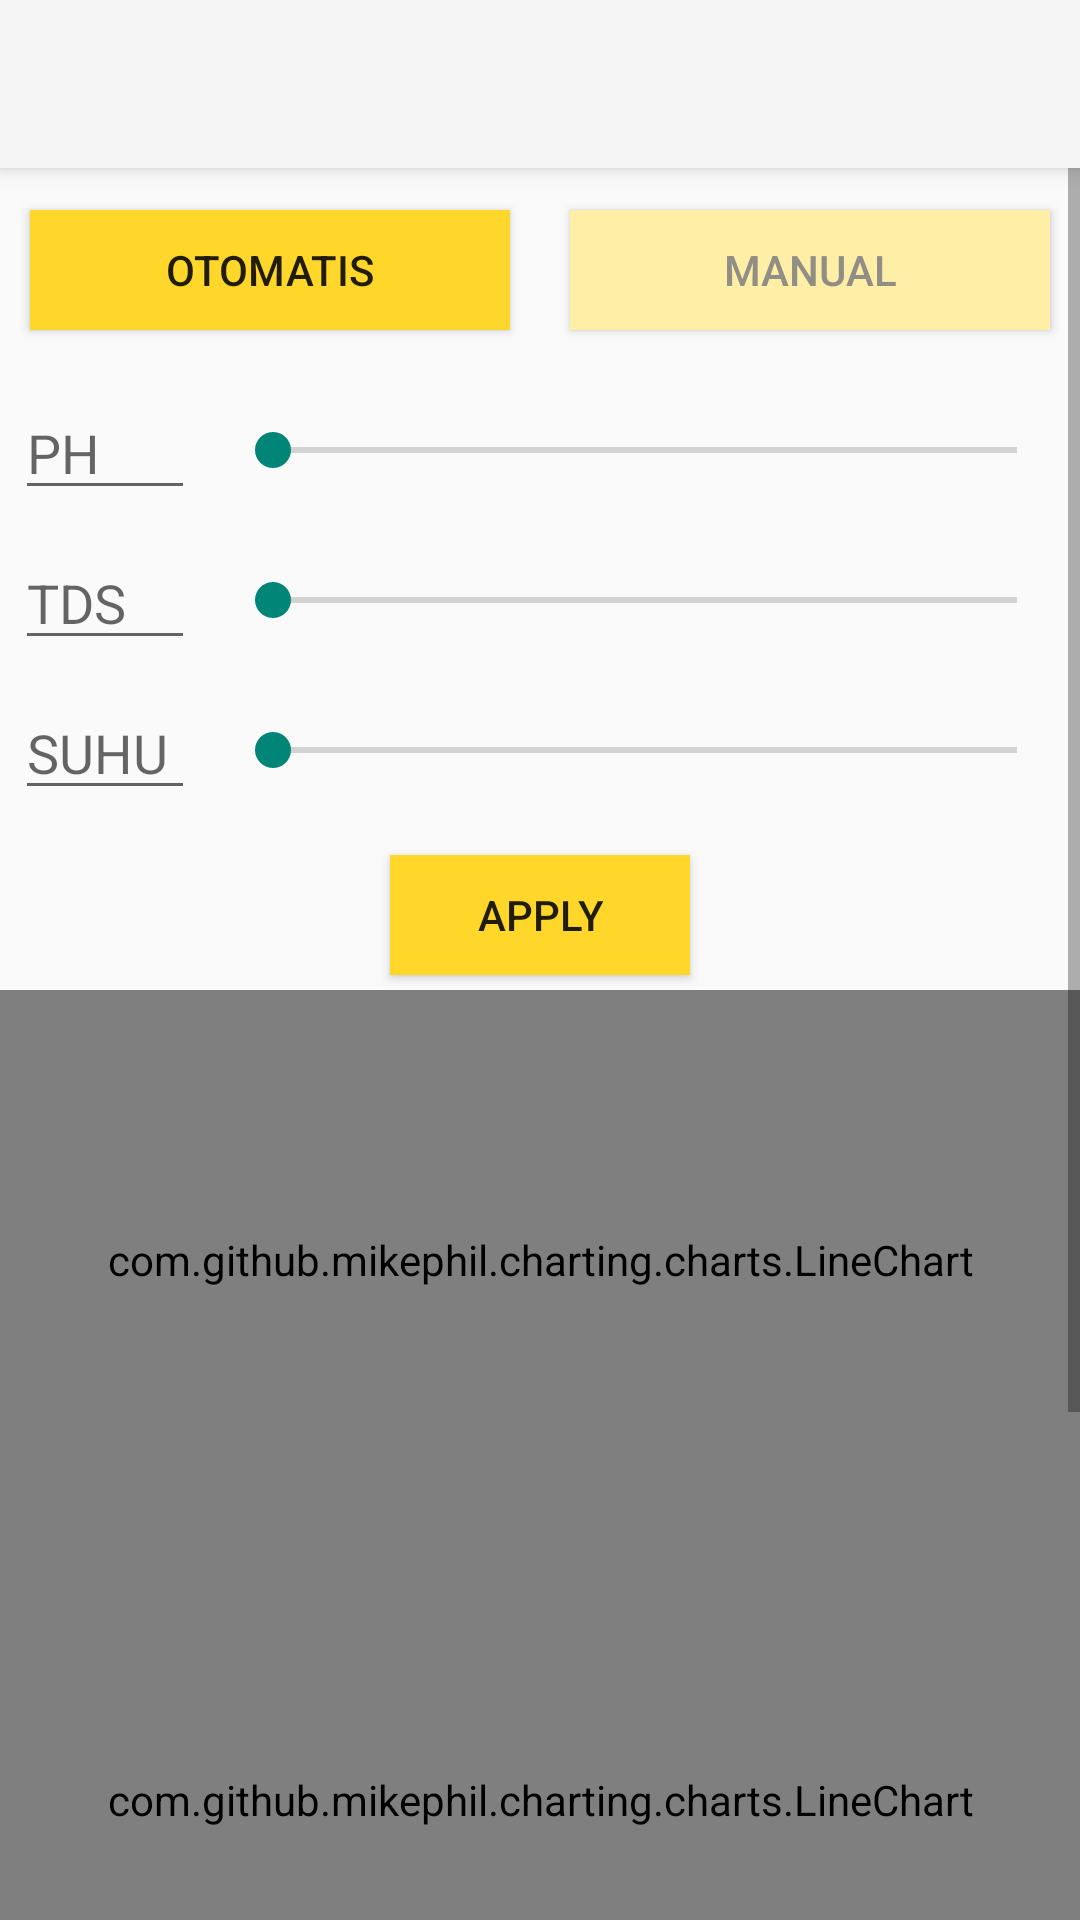

Write the Android layout XML for this screen, with the resource values it uses.
<!-- AndroidManifest.xml: application theme Theme.AppCompat.Light.NoActionBar -->
<!-- res/layout/activity_main.xml -->
<?xml version="1.0" encoding="utf-8"?>
<androidx.constraintlayout.widget.ConstraintLayout
    xmlns:android="http://schemas.android.com/apk/res/android"
    xmlns:tools="http://schemas.android.com/tools"
    xmlns:app="http://schemas.android.com/apk/res-auto"
    android:layout_width="match_parent"
    android:layout_height="match_parent"
    android:animateLayoutChanges="true"
    tools:context=".MainActivity">

    <androidx.appcompat.widget.Toolbar
        android:id="@+id/my_toolbar"
        android:layout_width="match_parent"
        android:layout_height="?attr/actionBarSize"
        android:background="?attr/colorPrimary"
        android:elevation="4dp"
        android:theme="@style/ThemeOverlay.AppCompat.ActionBar"
        app:layout_constraintEnd_toEndOf="parent"
        app:layout_constraintStart_toStartOf="parent"
        app:layout_constraintTop_toTopOf="parent"
        app:popupTheme="@style/ThemeOverlay.AppCompat.Light" />

    <ScrollView
        android:layout_width="match_parent"
        android:layout_height="match_parent"
        app:layout_constraintTop_toTopOf="parent">

        <LinearLayout
            android:layout_width="match_parent"
            android:layout_height="match_parent"
            android:paddingTop="60dp"
            android:orientation="vertical">

            <LinearLayout
                android:layout_width="match_parent"
                android:layout_height="wrap_content"
                android:layout_gravity="center"
                android:orientation="horizontal">


                <Button
                    android:id="@+id/btn_oto"
                    android:layout_width="0dp"
                    android:layout_height="40dp"
                    android:layout_margin="10dp"
                    android:layout_marginBottom="2dp"
                    android:layout_weight="1"
                    android:background="#FFD72A"
                    android:clickable="false"
                    android:onClick="gotoOtomatis"
                    android:text="Otomatis"></Button>


                <Button
                    android:id="@+id/btn_manual"
                    android:layout_width="0dp"
                    android:layout_height="40dp"
                    android:layout_gravity="top"
                    android:layout_margin="10dp"
                    android:layout_weight="1"
                    android:background="#FFEEA6"
                    android:onClick="gotoManual"
                    android:text="manual"
                    android:textColor="#918E85"></Button>

            </LinearLayout>

            <LinearLayout
                android:id="@+id/containerman"
                android:layout_width="match_parent"
                android:layout_height="150dp"
                android:layout_gravity="center"
                android:layout_margin="5dp"
                android:orientation="horizontal">


                <LinearLayout
                    android:layout_width="match_parent"
                    android:layout_height="match_parent"
                    android:layout_marginRight="10dp"
                    android:layout_weight="4"
                    android:orientation="vertical">


                    <EditText
                        android:id="@+id/et_ph"
                        android:layout_width="wrap_content"
                        android:layout_height="wrap_content"
                        android:layout_marginTop="5dp"
                        android:layout_marginBottom="5dp"
                        android:layout_weight="1"
                        android:digits="0123456789"
                        android:ems="10"
                        android:hint="PH"
                        android:inputType="numberDecimal" />

                    <EditText
                        android:id="@+id/et_tds"
                        android:layout_width="wrap_content"
                        android:layout_height="wrap_content"
                        android:layout_marginTop="5dp"
                        android:layout_marginBottom="5dp"
                        android:layout_weight="1"
                        android:digits="0123456789"
                        android:ems="10"
                        android:hint="TDS"
                        android:inputType="numberDecimal" />

                    <EditText
                        android:id="@+id/et_temp"
                        android:layout_width="wrap_content"
                        android:layout_height="wrap_content"
                        android:layout_marginTop="5dp"
                        android:layout_marginBottom="5dp"
                        android:layout_weight="1"
                        android:digits="0123456789"
                        android:ems="10"
                        android:hint="SUHU"
                        android:inputType="numberDecimal" />

                </LinearLayout>

                <LinearLayout
                    android:layout_width="match_parent"
                    android:layout_height="match_parent"
                    android:layout_weight="1"
                    android:orientation="vertical">

                    <SeekBar
                        android:id="@+id/sb_ph"
                        style="@style/Widget.AppCompat.SeekBar"
                        android:layout_width="match_parent"
                        android:layout_height="wrap_content"
                        android:layout_marginTop="5dp"
                        android:layout_marginBottom="5dp"
                        android:layout_weight="1" />

                    <SeekBar
                        android:id="@+id/sb_tds"
                        android:layout_width="match_parent"
                        android:layout_height="wrap_content"
                        android:layout_marginTop="5dp"
                        android:layout_marginBottom="5dp"
                        android:layout_weight="1" />

                    <SeekBar
                        android:id="@+id/sb_temp"
                        android:layout_width="match_parent"
                        android:layout_height="wrap_content"
                        android:layout_marginTop="5dp"
                        android:layout_marginBottom="5dp"
                        android:layout_weight="1" />
                </LinearLayout>


            </LinearLayout>

            <Button
                android:id="@+id/applyman"
                android:layout_width="100dp"
                android:layout_height="40dp"
                android:layout_gravity="center"
                android:layout_margin="5dp"
                android:layout_marginBottom="2dp"
                android:background="#FFD72A"
                android:clickable="false"
                android:text="apply"></Button>


            <com.github.mikephil.charting.charts.LineChart
                android:id="@+id/plotSuhu"
                android:layout_width="match_parent"
                android:layout_height="180dp" />

            <com.github.mikephil.charting.charts.LineChart
                android:id="@+id/plotPH"
                android:layout_width="match_parent"
                android:layout_height="180dp" />

            <com.github.mikephil.charting.charts.LineChart
                android:id="@+id/plotTDS"
                android:layout_width="match_parent"
                android:layout_height="180dp" />
        </LinearLayout>

    </ScrollView>


</androidx.constraintlayout.widget.ConstraintLayout>
<!-- resources referenced by this layout -->
<resources>

</resources>
